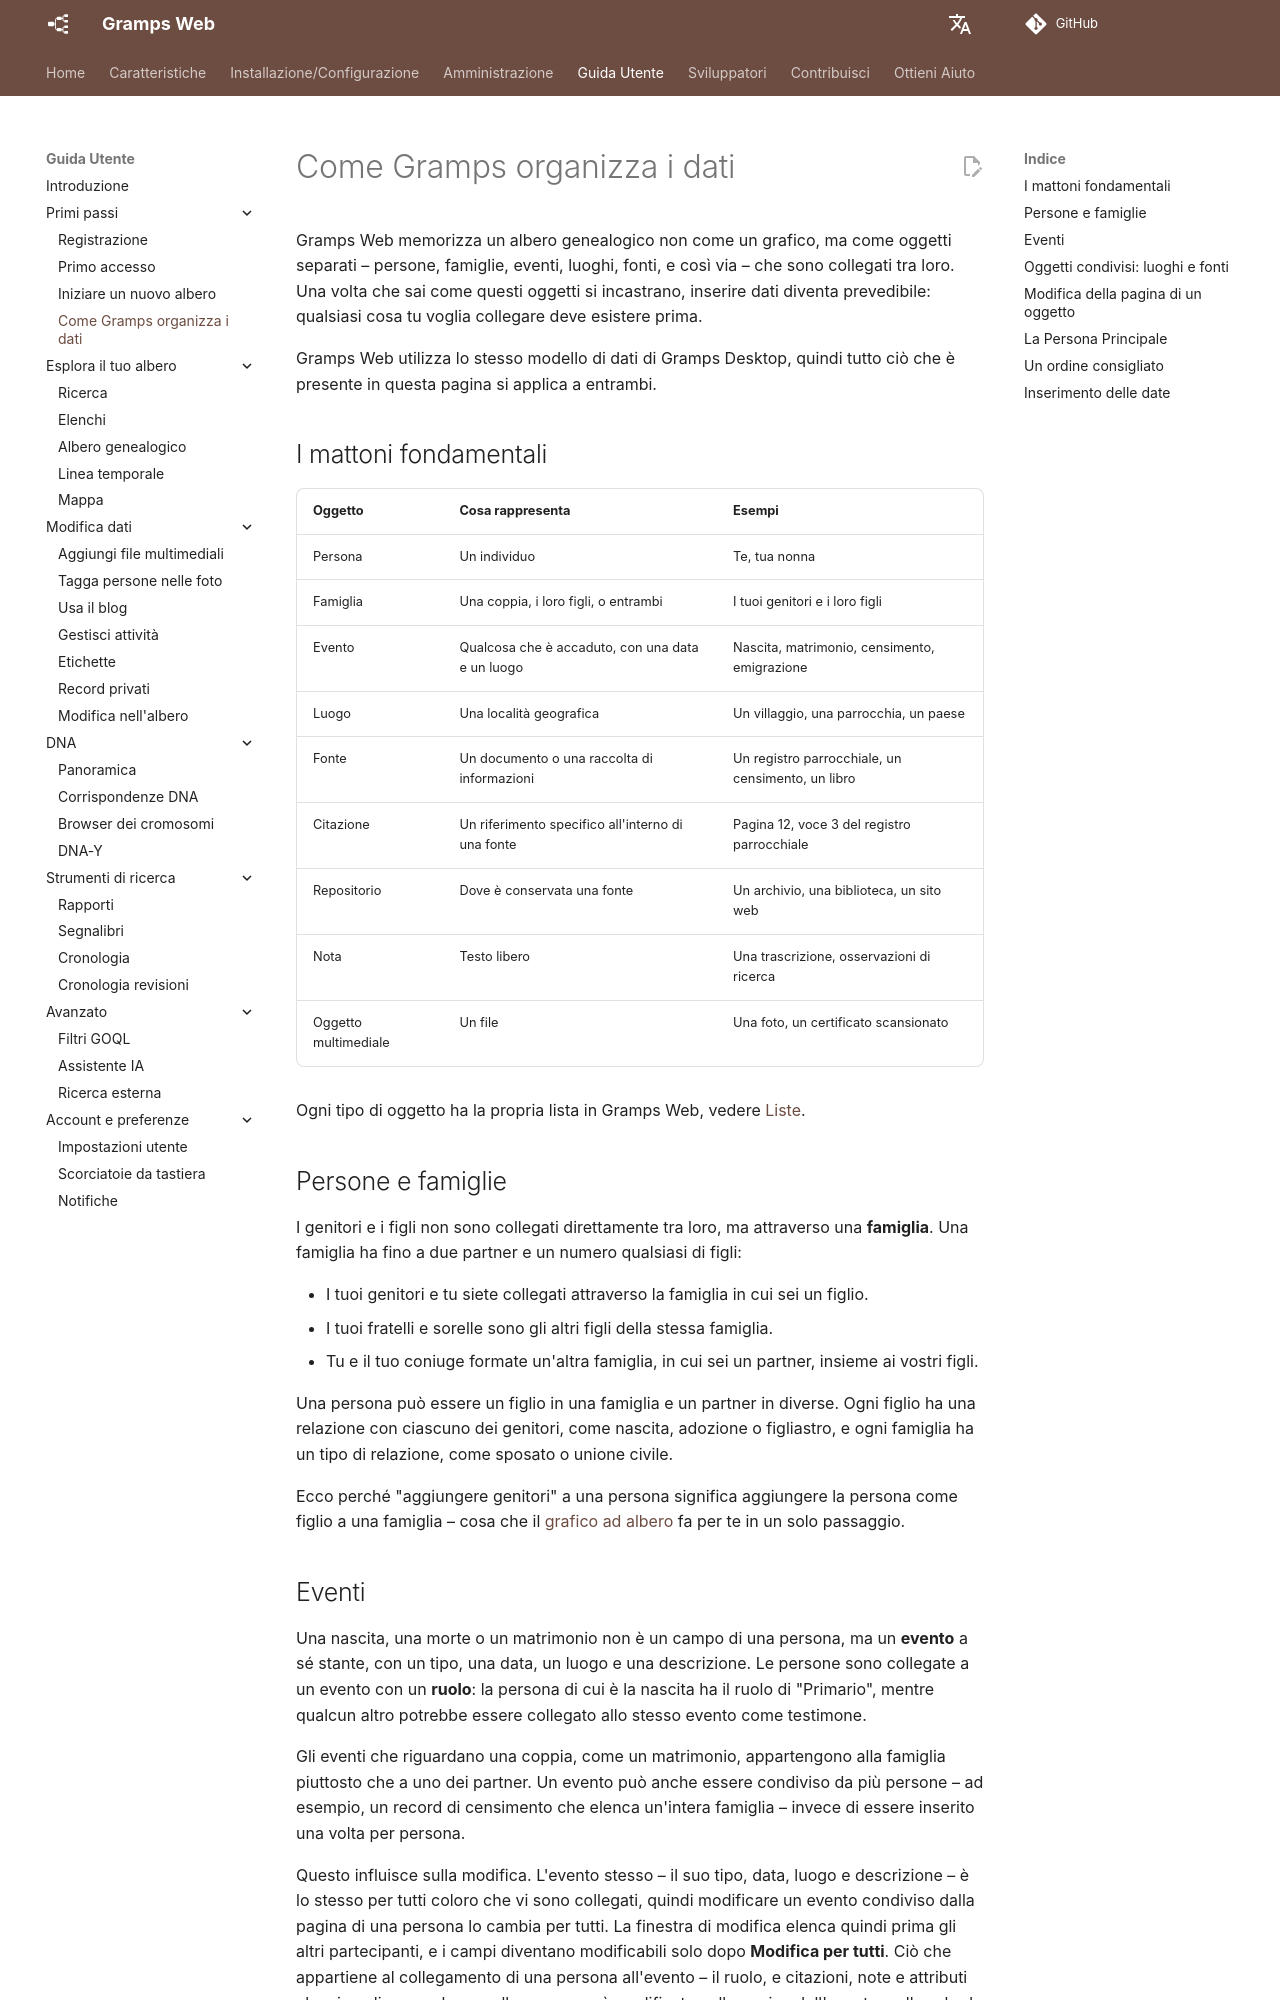

repository: gramps-project/gramps-web-docs · page: it/user-guide/data-model/index.html · generator: mkdocs

# Come Gramps organizza i dati

Gramps Web memorizza un albero genealogico non come un grafico, ma come oggetti separati – persone, famiglie, eventi, luoghi, fonti, e così via – che sono collegati tra loro. Una volta che sai come questi oggetti si incastrano, inserire dati diventa prevedibile: qualsiasi cosa tu voglia collegare deve esistere prima.

Gramps Web utilizza lo stesso modello di dati di Gramps Desktop, quindi tutto ciò che è presente in questa pagina si applica a entrambi.

## I mattoni fondamentali

| Oggetto | Cosa rappresenta | Esempi |
|---|---|---|
| Persona | Un individuo | Te, tua nonna |
| Famiglia | Una coppia, i loro figli, o entrambi | I tuoi genitori e i loro figli |
| Evento | Qualcosa che è accaduto, con una data e un luogo | Nascita, matrimonio, censimento, emigrazione |
| Luogo | Una località geografica | Un villaggio, una parrocchia, un paese |
| Fonte | Un documento o una raccolta di informazioni | Un registro parrocchiale, un censimento, un libro |
| Citazione | Un riferimento specifico all'interno di una fonte | Pagina 12, voce 3 del registro parrocchiale |
| Repositorio | Dove è conservata una fonte | Un archivio, una biblioteca, un sito web |
| Nota | Testo libero | Una trascrizione, osservazioni di ricerca |
| Oggetto multimediale | Un file | Una foto, un certificato scansionato |

Ogni tipo di oggetto ha la propria lista in Gramps Web, vedere [Liste](lists.md).

## Persone e famiglie

I genitori e i figli non sono collegati direttamente tra loro, ma attraverso una **famiglia**. Una famiglia ha fino a due partner e un numero qualsiasi di figli:

- I tuoi genitori e tu siete collegati attraverso la famiglia in cui sei un figlio.
- I tuoi fratelli e sorelle sono gli altri figli della stessa famiglia.
- Tu e il tuo coniuge formate un'altra famiglia, in cui sei un partner, insieme ai vostri figli.

Una persona può essere un figlio in una famiglia e un partner in diverse. Ogni figlio ha una relazione con ciascuno dei genitori, come nascita, adozione o figliastro, e ogni famiglia ha un tipo di relazione, come sposato o unione civile.

Ecco perché "aggiungere genitori" a una persona significa aggiungere la persona come figlio a una famiglia – cosa che il [grafico ad albero](tree-edit.md) fa per te in un solo passaggio.

## Eventi

Una nascita, una morte o un matrimonio non è un campo di una persona, ma un **evento** a sé stante, con un tipo, una data, un luogo e una descrizione. Le persone sono collegate a un evento con un **ruolo**: la persona di cui è la nascita ha il ruolo di "Primario", mentre qualcun altro potrebbe essere collegato allo stesso evento come testimone.

Gli eventi che riguardano una coppia, come un matrimonio, appartengono alla famiglia piuttosto che a uno dei partner. Un evento può anche essere condiviso da più persone – ad esempio, un record di censimento che elenca un'intera famiglia – invece di essere inserito una volta per persona.

Questo influisce sulla modifica. L'evento stesso – il suo tipo, data, luogo e descrizione – è lo stesso per tutti coloro che vi sono collegati, quindi modificare un evento condiviso dalla pagina di una persona lo cambia per tutti. La finestra di modifica elenca quindi prima gli altri partecipanti, e i campi diventano modificabili solo dopo **Modifica per tutti**. Ciò che appartiene al collegamento di una persona all'evento – il ruolo, e citazioni, note e attributi che si applicano solo a quella persona – è modificato nella pagina dell'evento, nella scheda **Partecipanti** in modalità modifica. Qui puoi anche aggiungere e rimuovere partecipanti. Ad esempio, il ruolo di un padrino e la nota "firmato con un segno" appartengono al collegamento del padrino al battesimo, non al battesimo stesso.
